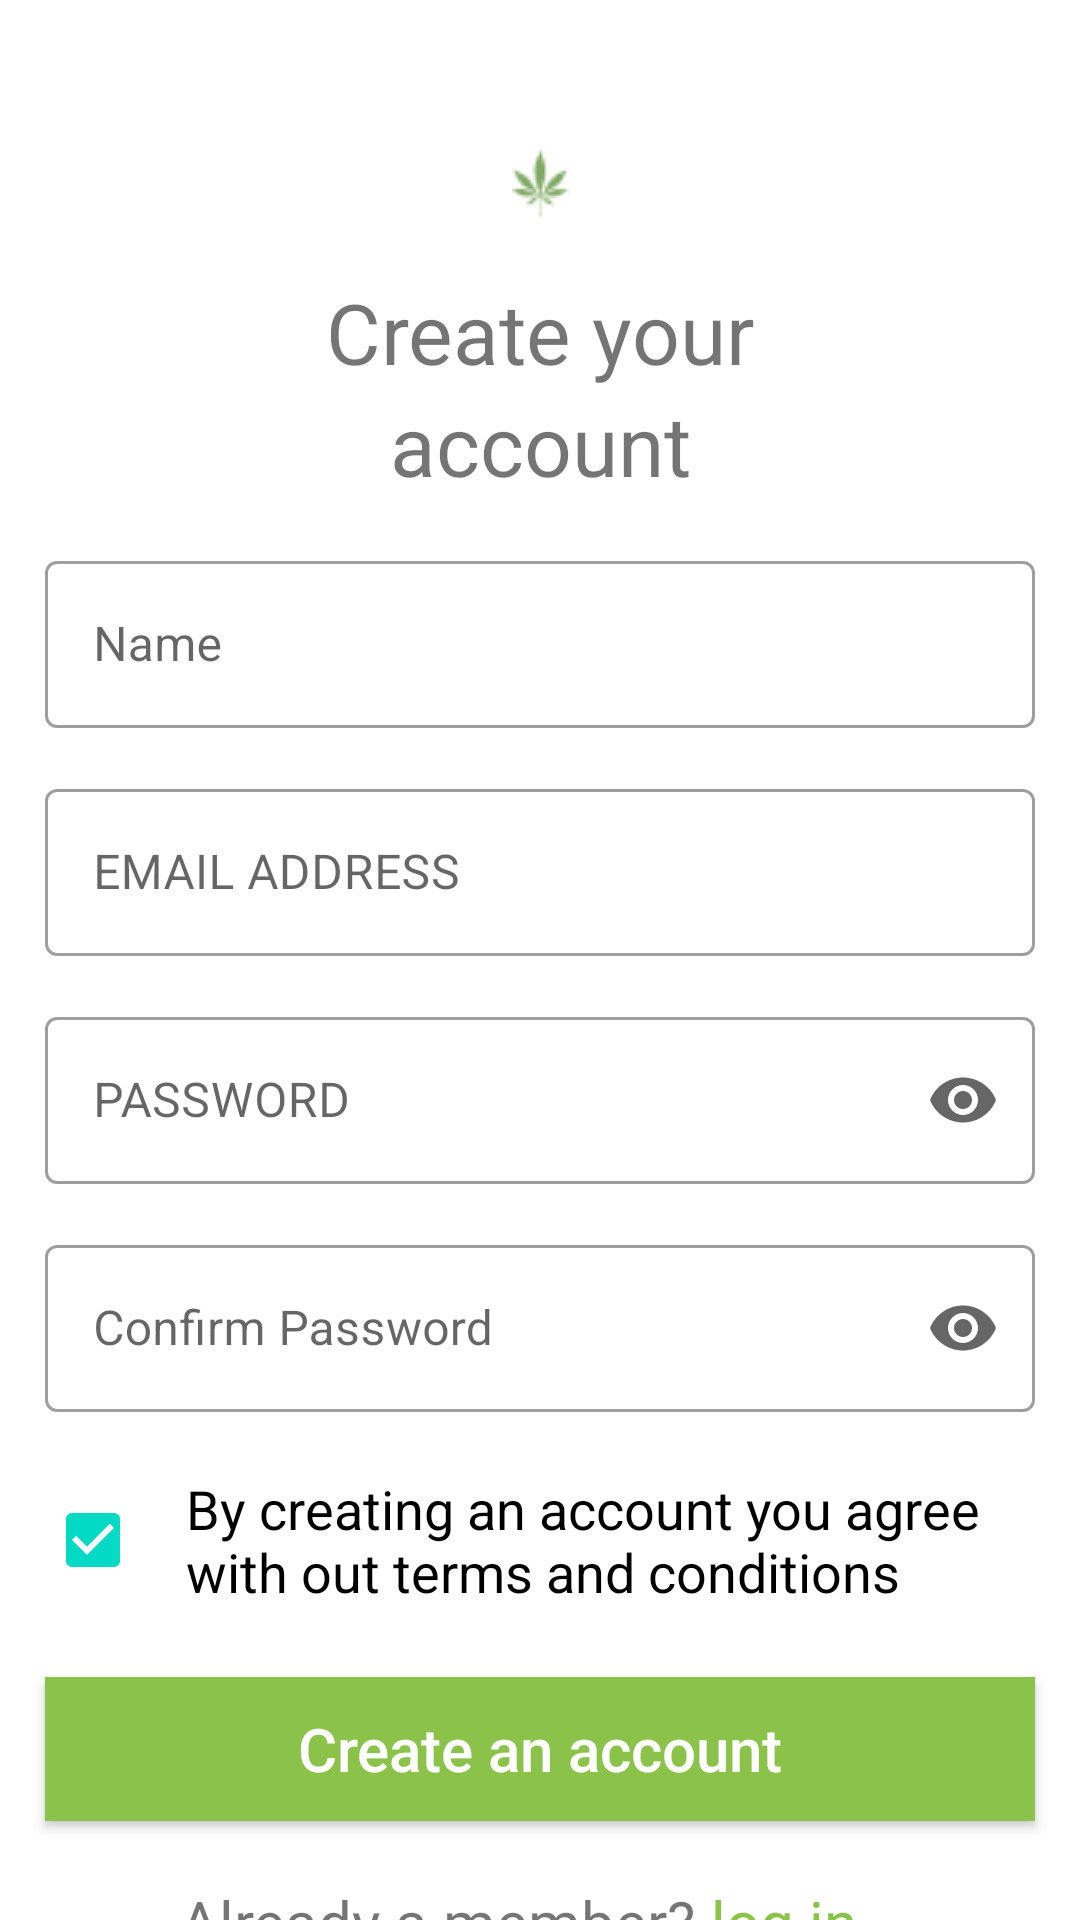

Layout XML and referenced resources for this Android screen:
<!-- AndroidManifest.xml: application theme Theme.Spliff -->
<!-- res/layout/fragment_registration.xml -->
<?xml version="1.0" encoding="utf-8"?>
<androidx.constraintlayout.widget.ConstraintLayout
    xmlns:android="http://schemas.android.com/apk/res/android"
    xmlns:app="http://schemas.android.com/apk/res-auto"
    android:layout_width="match_parent"
    android:layout_height="match_parent"
    xmlns:tools="http://schemas.android.com/tools"
    tools:context=".ui.fragment.RegistrationFragment">

    <androidx.appcompat.widget.AppCompatTextView
        android:id="@+id/text1"
        android:layout_width="wrap_content"
        android:layout_height="wrap_content"
        android:background="@drawable/green"
        app:fontFamily="sans-serif"
        android:layout_marginTop="50dp"
        app:layout_constraintTop_toTopOf="parent"
        app:layout_constraintEnd_toEndOf="parent"
        app:layout_constraintStart_toStartOf="parent" />

    <androidx.appcompat.widget.AppCompatTextView
        android:id="@+id/text"
        android:layout_width="wrap_content"
        android:layout_height="wrap_content"
        android:gravity="center_horizontal"
        android:background="@drawable/spliff_new"
        app:layout_constraintEnd_toEndOf="parent"
        app:layout_constraintStart_toStartOf="parent"
        app:layout_constraintTop_toBottomOf="@id/text1" />

    <androidx.appcompat.widget.AppCompatTextView
        android:id="@+id/text3"
        app:layout_constraintTop_toBottomOf="@id/text"
        app:layout_constraintStart_toStartOf="parent"
        app:layout_constraintEnd_toEndOf="parent"
        android:text="Create your"
        android:textSize="28sp"
        android:layout_width="wrap_content"
        android:layout_height="wrap_content"/>

    <androidx.appcompat.widget.AppCompatTextView
        android:id="@+id/text4"
        app:layout_constraintTop_toBottomOf="@id/text3"
        app:layout_constraintStart_toStartOf="parent"
        app:layout_constraintEnd_toEndOf="parent"
        android:text="account"
        android:textSize="28sp"
        android:layout_width="wrap_content"
        android:layout_height="wrap_content"/>

    <com.google.android.material.textfield.TextInputLayout
        app:layout_constraintTop_toBottomOf="@id/text4"
        android:id="@+id/name"
        android:layout_width="match_parent"
        android:layout_height="wrap_content"
        android:hint="@string/name"
        android:layout_margin="15dp"
        style="@style/Widget.MaterialComponents.TextInputLayout.OutlinedBox">

        <com.google.android.material.textfield.TextInputEditText
            android:layout_width="match_parent"
            android:layout_height="wrap_content" />
    </com.google.android.material.textfield.TextInputLayout>

    <com.google.android.material.textfield.TextInputLayout
        app:layout_constraintTop_toBottomOf="@id/name"
        android:id="@+id/email"
        android:layout_width="match_parent"
        android:layout_height="wrap_content"
        android:hint="@string/label"
        android:layout_margin="15dp"
        style="@style/Widget.MaterialComponents.TextInputLayout.OutlinedBox">

        <com.google.android.material.textfield.TextInputEditText
            android:layout_width="match_parent"
            android:layout_height="wrap_content"
            />
    </com.google.android.material.textfield.TextInputLayout>

    <com.google.android.material.textfield.TextInputLayout
        app:layout_constraintTop_toBottomOf="@id/email"
        android:id="@+id/outlinedPassword"
        android:layout_width="match_parent"
        android:layout_height="wrap_content"
        android:hint="@string/password"
        app:endIconMode="password_toggle"
        android:layout_margin="15dp"
        style="@style/Widget.MaterialComponents.TextInputLayout.OutlinedBox">

        <com.google.android.material.textfield.TextInputEditText
            android:layout_width="match_parent"
            android:layout_height="wrap_content"
            android:inputType="numberPassword"
            />
    </com.google.android.material.textfield.TextInputLayout>

    <com.google.android.material.textfield.TextInputLayout
        app:layout_constraintTop_toBottomOf="@id/outlinedPassword"
        android:id="@+id/c_Password"
        android:layout_width="match_parent"
        android:layout_height="wrap_content"
        android:hint="@string/cpassword"
        app:endIconMode="password_toggle"
        android:layout_margin="15dp"
        style="@style/Widget.MaterialComponents.TextInputLayout.OutlinedBox">

        <com.google.android.material.textfield.TextInputEditText
            android:layout_width="match_parent"
            android:layout_height="wrap_content"
            android:inputType="numberPassword"
            />
    </com.google.android.material.textfield.TextInputLayout>


    <CheckBox
        android:id="@+id/check"
        app:layout_constraintTop_toBottomOf="@id/c_Password"
        app:layout_constraintStart_toStartOf="parent"
        app:layout_constraintEnd_toEndOf="parent"
        android:text="@string/terms"
        android:maxLines="2"
        android:layout_marginTop="5dp"
        android:layout_marginStart="15dp"
        android:layout_marginEnd="15dp"
        android:textSize="18sp"
        android:padding="15dp"
        android:checked="true"
        android:layout_width="match_parent"
        android:layout_height="wrap_content"/>

    <androidx.appcompat.widget.AppCompatButton
        android:id="@+id/registration"
        android:layout_width="match_parent"
        android:layout_height="wrap_content"
        android:layout_marginTop="8dp"
        android:layout_marginStart="15dp"
        android:layout_marginEnd="15dp"
        android:background="#8BC34A"
        android:text="@string/account"
        android:textAllCaps="false"
        android:textColor="@color/white"
        android:textSize="20sp"
        app:layout_constraintEnd_toEndOf="parent"
        app:layout_constraintStart_toStartOf="parent"
        app:layout_constraintTop_toBottomOf="@id/check" />

    <androidx.appcompat.widget.AppCompatTextView
        android:id="@+id/text5"
        app:layout_constraintTop_toBottomOf="@id/registration"
        app:layout_constraintStart_toStartOf="parent"
        android:text="@string/member"
        android:textSize="20sp"
        android:layout_marginTop="20dp"
        android:layout_marginStart="60dp"
        android:layout_width="wrap_content"
        android:layout_height="wrap_content"/>

    <androidx.appcompat.widget.AppCompatTextView
        android:id="@+id/logText"
        app:layout_constraintTop_toBottomOf="@id/registration"
        app:layout_constraintStart_toEndOf="@id/text5"
        android:text="@string/log"
        android:textColor="#8BC34A"
        android:textSize="20sp"
        android:layout_marginTop="20dp"
        android:layout_marginStart="5dp"
        android:layout_width="wrap_content"
        android:layout_height="wrap_content"/>

</androidx.constraintlayout.widget.ConstraintLayout>
<!-- resources referenced by this layout -->
<resources>
  <color name="white">#FFFFFFFF</color>
  <!-- drawable green: png bitmap (drawable, 671 bytes) -->
  <string name="account">Create an account</string>
  <string name="cpassword">Confirm Password</string>
  <string name="label">EMAIL ADDRESS</string>
  <string name="log">log in</string>
  <string name="member">Already a member?</string>
  <string name="name">Name</string>
  <string name="password">PASSWORD</string>
  <string name="terms">By creating an account you agree with out terms and conditions</string>
  <style name="Theme.Spliff" parent="Theme.MaterialComponents.DayNight.DarkActionBar">
          
          <item name="colorPrimary">@color/purple_500</item>
          <item name="colorPrimaryVariant">@color/purple_700</item>
          <item name="colorOnPrimary">@color/white</item>
          
          <item name="colorSecondary">@color/teal_200</item>
          <item name="colorSecondaryVariant">@color/teal_700</item>
          <item name="colorOnSecondary">@color/black</item>
          
          <item name="android:statusBarColor" tools:targetApi="l">?attr/colorPrimaryVariant</item>
          
  
  </style>
  <color name="purple_500">#FF6200EE</color>
  <color name="purple_700">#FF3700B3</color>
  <color name="teal_200">#FF03DAC5</color>
  <color name="teal_700">#FF018786</color>
  <color name="black">#FF000000</color>
</resources>
